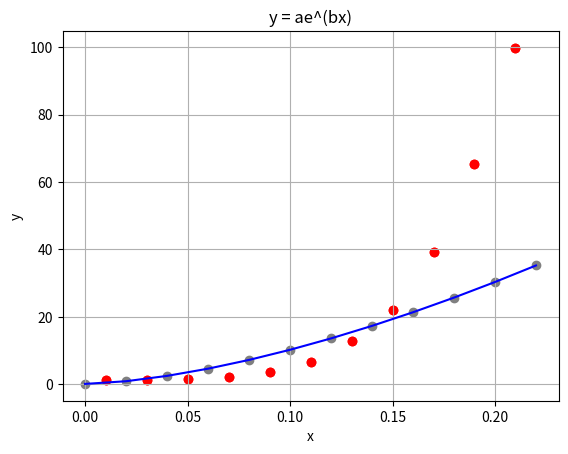

Write the Python code that produced this figure.
# At first plot the curve using giving data
#y = ax^b
import numpy as np
import math
import matplotlib.pyplot as plt
# def plotGraph():
#     xvalues = np.arange(0.01, .22, 0.02)
#     yvalues = np.array([1.03, 1.06, 1.38, 2.09, 3.54, 6.41, 12.6, 22.1, 39.05, 65.32, 99.78])
#     plt.plot(xvalues, yvalues, marker='o')
#
#     font1 = {'family': 'Algerian', 'color': 'red', 'size': '18'}
#
#     plt.xlabel("x-axis")
#     plt.ylabel("y-axis")
#
#     plt.axhline(y=0, c='#606060')
#     plt.axvline(x=0, c='#606060')
#     plt.grid()
#     plt.title("Curve Fitting", fontdict=font1)
#     plt.show()

def plotGraph(X, Y ,a = 0 ,b = 0) :
    plt.xlabel('x')
    plt.ylabel('y')
    plt.scatter(X, Y, color='red',marker='o')
    plt.grid(True, which='both')
    if a != 0 :
        x = np.arange(0, 0.23,0.02)
        y = func(a,b,x)
        plt.title('y = ae^(bx)')
        plt.scatter(x, y, color='grey',marker='o')
        plt.plot(x, y, color= 'blue')

    plt.show()


def func(a, b, x):
    return a*(x**b)


def expToLinear(x, y):
    n = len(x)
    y = np.log(y)
    x = np.log(x)
    d = n*sum(x*x)-sum(x)*sum(x)
    b = (n*sum(x*y) - sum(x)*sum(y))/d
    a = (sum(x*x)*sum(y) - sum(x)*sum(x*y))/d

    return np.exp(a), b;

if __name__ == '__main__':
    #plotGraph()
    x = np.array([0.01, 0.03, 0.05, 0.07, 0.09, 0.11, 0.13, 0.15, 0.17, 0.19, 0.21])
    y = np.array([1.03, 1.06, 1.38, 2.09, 3.54, 6.41, 12.6, 22.1, 39.05, 65.32, 99.78])
    plotGraph(x, y)

    [a, b] = expToLinear(x, y)
    print('a =', a, 'b =', b)

    plotGraph(x, y, a, b)

    y1 = func(a, b, 0.16)
    y1 = round(y1, 2)
    print('y val is = ', y1)
    print("Exponential value is : ", math.exp(1))


